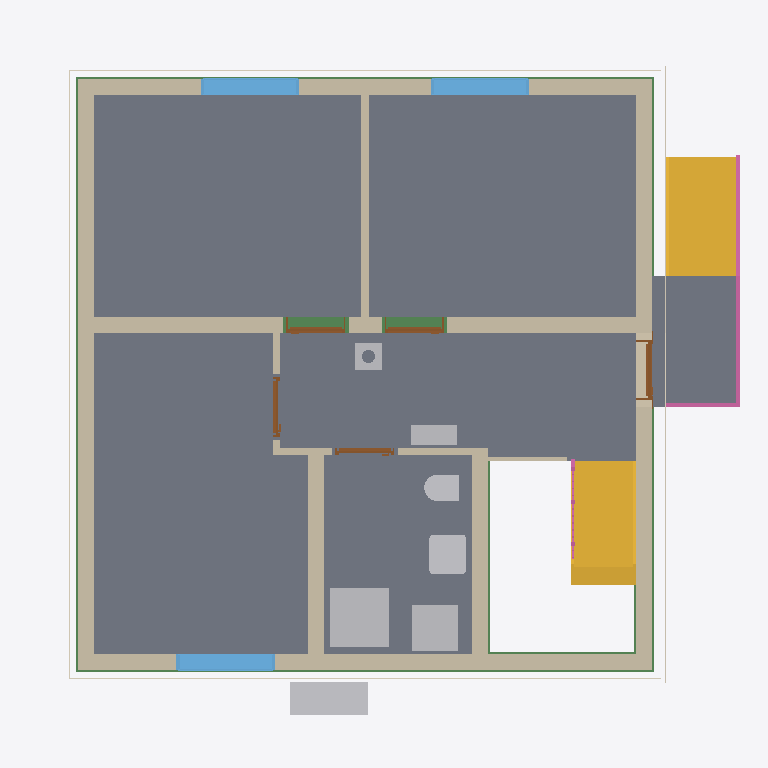
Plan cut of the same IFC building model at storey 'Ground floor' (level 0.00 m, cut at 1.40 m), seen from above with north up, elements coloured by IFC class: 12 walls (beige), 8 slabs (grey), 7 other elements (light grey), 6 beams (green), 5 doors (brown), 4 coverings (cream), 3 windows (light blue), 2 stairs (yellow), 2 railings (pink). Cut surfaces are drawn darker.
Extent 10.8 m × 10.1 m × 12.5 m (x, y, z). Storeys (16): Foundation at -3.23 m; Basement at -2.58 m; Basement ceiling at -0.21 m; Ground floor at 0.00 m; Facades at 0.00 m; Rainwater drainage at 0.00 m; Ceiling at 2.77 m; Upper floor at 2.98 m; Roof - Thermal insulation under rafters at 2.98 m; Roof - Vapour barrier at 2.98 m; Roof - Gypsum plasterboard at 2.98 m; Roof - MDF at 2.98 m; Roof - Roofing underlay at 2.98 m; Roof - Counter-battens at 2.98 m; Roof - Tile battens at 2.98 m; Roof - Roof tiles at 2.98 m. Elements (315): 140 IfcBeam, 52 IfcSlab, 32 IfcWall, 22 IfcBuildingElementProxy, 17 IfcFurniture, 11 IfcDoor, 9 IfcFooting, 8 IfcCovering, 7 IfcWindow, 6 IfcRailing, 5 IfcSanitaryTerminal, 3 IfcStair.

HEADER;
FILE_DESCRIPTION(('ViewDefinition[DesignTransferView]'),'2;1');
FILE_NAME('/dev/null','2026-11-15T06:57:20+01:00',(''),(''),'IfcOpenShell 0.8.5','IfcOpenShell 0.8.5','Nobody');
FILE_SCHEMA(('IFC4'));
ENDSEC;
DATA;
#1=IFCPROJECT('21XopG79jBPQRwGX6VlDPI',$,'House 2',$,$,$,$,(#10,#15),#5);
#19=IFCSITE('37RWnd3Fv1t8W$aMo052b5',$,'Site',$,$,#27,$,$,$,$,$,$,$,$);
#20=IFCBUILDING('1LpgNJDkz3jB0inyguJKFZ',$,'House 2',$,$,#32,$,$,$,$,$,$);
#33=IFCBUILDINGSTOREY('1zVA98bcXEKfCghiqIL5iN',$,'Foundation',$,$,#39,$,$,$,-3.23);
#40=IFCBUILDINGSTOREY('2DXKLCW7177QpJMCrDoui7',$,'Basement',$,$,#45,$,$,$,-2.58);
#46=IFCBUILDINGSTOREY('0RYoAnsfP0H9Qj53QPZSDT',$,'Basement ceiling',$,$,#51,$,$,$,-0.21);
#52=IFCBUILDINGSTOREY('3zdykaCZfD38MzgiQymCgS',$,'Ground floor',$,$,#57,$,$,$,0.0);
#58=IFCBUILDINGSTOREY('2WmsrHJ2DC3fomoZQ0uUUo',$,'Ceiling',$,$,#63,$,$,$,2.77);
#64=IFCBUILDINGSTOREY('0sfSRTYFzBGgw60RL3td2P',$,'Upper floor',$,$,#69,$,$,$,2.98);
#25837=IFCBUILDINGSTOREY('2wk99pfPD8wPg7VjNSj2Mj',$,'Roof - Thermal insulation under rafters','Visibility container for Thermal insulation under rafters','ROOF_LAYER',#25842,$,$,$,2.98);
#25843=IFCBUILDINGSTOREY('1v7tpVypL1XhOwyOeBqeY3',$,'Roof - Vapour barrier','Visibility container for Vapour barrier','ROOF_LAYER',#25848,$,$,$,2.98);
#25849=IFCBUILDINGSTOREY('1Tx2Ttf9v4Lu5ykSTdpPf5',$,'Roof - Gypsum plasterboard','Visibility container for Gypsum plasterboard','ROOF_LAYER',#25854,$,$,$,2.98);
#25855=IFCBUILDINGSTOREY('2QWdZPzZb58xT$LFJeaudp',$,'Roof - MDF','Visibility container for MDF','ROOF_LAYER',#25860,$,$,$,2.98);
#25861=IFCBUILDINGSTOREY('21j_AjfZXFTBzGuZslLooL',$,'Roof - Roofing underlay','Visibility container for Roofing underlay','ROOF_LAYER',#25866,$,$,$,2.98);
#25867=IFCBUILDINGSTOREY('0pMEPRbYrDZ8_7kLSAJfaq',$,'Roof - Counter-battens','Visibility container for Counter-battens','ROOF_LAYER',#25872,$,$,$,2.98);
#25873=IFCBUILDINGSTOREY('3UDwv8oCf30PRWedYzjMp4',$,'Roof - Tile battens','Visibility container for Tile battens','ROOF_LAYER',#25878,$,$,$,2.98);
#25879=IFCBUILDINGSTOREY('1_nn0vmA506gDmI5HW9R4o',$,'Roof - Roof tiles','Visibility container for Roof tiles','ROOF_LAYER',#25884,$,$,$,2.98);
#34801=IFCBUILDINGSTOREY('26CzIn$Cr8IBzcHsIq58sI',$,'Facades','Visibility container for grey/white facades and timber roof-edge boards','FACADE_LAYER',#34806,$,$,$,0.0);
#34958=IFCBUILDINGSTOREY('37aNu4ZIrEnw$xjdjrpwpO',$,'Rainwater drainage','Roof gutters without downpipes',$,#34963,$,$,$,0.0);
#2856=IFCSLAB('2nsSljVyb23gtJiKCwhff3',$,'Pokoj 3',$,$,#2861,#2868,$,$);
#2780=IFCSLAB('0re6n32Xv2lQnfi0$t0VEc',$,'Pokoj 1',$,$,#2785,#2792,$,$);
#2823=IFCSLAB('291ZJbaaTCshzHbASQz7_G',$,'Pokoj 2',$,$,#2828,#2835,$,$);
#2889=IFCSLAB('2KrlcCgGLDZeALko9rpkJn',$,'Chodba',$,$,#2894,#2901,$,$);
#2922=IFCSLAB('1XgufFv4r1efxQC2p3anja',$,'Koupelna',$,$,#2927,#2934,$,$);
#4749=IFCSLAB('320hOnjdn8$Ojm4UvGWAD3',$,'Entrance landing',$,$,#4754,#4761,$,.LANDING.);
#188=IFCWALL('020rVQpmPF_fKIlWgNjZAZ',$,'Wall 4',$,$,#197,#208,$,$);
#138=IFCWALL('2EU$Igr8P04hUb5RDjyaac',$,'Wall 2',$,$,#147,#158,$,$);
#4675=IFCSTAIR('2XNPej6T51uAHVn8C5ZIaT',$,'Entrance stair',$,$,#4682,$,$,.STRAIGHT_RUN_STAIR.);
#3702=IFCSTAIR('1fTHMSJ9XACvK5CoCbZPlg',$,'Lower stair flight',$,$,#3709,$,$,.STRAIGHT_RUN_STAIR.);
#111=IFCWALL('0a3WnQtgX0PepxEodLKs5W',$,'Wall 1',$,$,#122,#133,$,$);
#213=IFCWALL('09UKJb6eP92xR93G4z7As3',$,'Wall 5',$,$,#223,#234,$,$);
#163=IFCWALL('3F4J39byf7I8ptKcpTA_dC',$,'Wall 3',$,$,#172,#183,$,$);
#3589=IFCSANITARYTERMINAL('3OIu3ftev28P6GafHpybqn',$,'Sprcha',$,$,#3610,#3598,$,$);
#265=IFCWALL('35OS1BtVv7KRJYMztfWI7G',$,'Hallway - Pokoj 3 lower wall',$,$,#274,#285,$,$);
#341=IFCWALL('0Vnj8NLWLEwguyGhZWQOZb',$,'Stairway - hallway and bathroom wall',$,$,#350,#361,$,$);
#2475=IFCFURNITURE('0z4CpIBgT4eRAeW1TdKn7q',$,'Tepelné?Čerpadlo',$,'Tepelné?Čerpadlo',#2480,#2487,$,.USERDEFINED.);
#3629=IFCFURNITURE('2x$yBYfQj50f5yNXQGY1mN',$,'Zásobník?TUV',$,'Zásobník?TUV',#3634,#3641,$,.USERDEFINED.);
#239=IFCWALL('2lwZEh9fDCQQSpXxbTca7r',$,'Wall 6',$,$,#249,#260,$,$);
#3168=IFCWINDOW('3JZlMk8gP16vEMvhsXZyaz',$,'Pokoj 3 window',$,$,#3245,#3169,$,1.375,1.5,.WINDOW.,.SINGLE_PANEL.,$);
#3072=IFCWINDOW('3$GNJj0Sv9U9NfmeHGrcvs',$,'Pokoj 2 window',$,$,#3149,#3073,$,1.375,1.5,.WINDOW.,.SINGLE_PANEL.,$);
#2976=IFCWINDOW('3wJLO7b_LBugQ7vOrBrZEa',$,'Pokoj 1 window',$,$,#3053,#2977,$,1.375,1.5,.WINDOW.,.SINGLE_PANEL.,$);
#3527=IFCSANITARYTERMINAL('1EDqoHOybCAfWMonpZ2PE4',$,'Umyvadlo',$,$,#3548,#3536,$,$);
#30787=IFCBEAM('1_v55eOOnFW8YVbCP_Ws9k',$,'Ring beam 1',$,'Ring beam',#30792,#30801,$,.BEAM.);
#31308=IFCBEAM('2GZhPbbwLBMvuuFW$d8NoF',$,'Ring beam 5',$,'Ring beam',#31313,#31322,$,.BEAM.);
#4763=IFCRAILING('0F94hmm89EvBjQHR21PdqS',$,'Entrance stair and landing railing',$,$,#4768,#5204,$,.GUARDRAIL.);
#31178=IFCBEAM('3mbZusJ2b2fuA9brv1s$dk',$,'Ring beam 4',$,'Ring beam',#31183,#31192,$,.BEAM.);
#31048=IFCBEAM('3OuTliLfHFc8eEXs$bEO4b',$,'Ring beam 3',$,'Ring beam',#31053,#31062,$,.BEAM.);
#30918=IFCBEAM('0YN3vrYEX9qxJOE0rzwSrI',$,'Ring beam 2',$,'Ring beam',#30923,#30932,$,.BEAM.);
#3342=IFCFURNITURE('1A1joU$7LCOOPpJNxY_L_r',$,'Rozvaděč',$,'Rozvaděč',#3347,#3354,$,.USERDEFINED.);
#3457=IFCSANITARYTERMINAL('1nUXM65UT3w9mkz$J0h3y6',$,'WC',$,$,#3478,#3466,$,$);
#34196=IFCCOVERING('1y192v1d538xPKldJO$OEl',$,'West facade - white',$,'FACADE_CLADDING',#34837,#34229,$,.CLADDING.);
#34071=IFCCOVERING('25$T_2w3PFHB00jVl7rFwD',$,'East facade - grey perimeter',$,'FACADE_CLADDING',#34812,#34087,$,.CLADDING.);
#30515=IFCCHIMNEY('3P24Xu5XD8iPqWV4vzQ_ES',$,'Main chimney',$,$,#30520,#30535,$,.NOTDEFINED.);
#33724=IFCCOVERING('0sh7QzUqP5kfEGmahBsFLq',$,'Street facade - grey perimeter',$,'FACADE_CLADDING',#34942,#33740,$,.CLADDING.);
#33910=IFCCOVERING('2G3ZqOPNL5_88SKvgl9pFS',$,'Garden facade - grey perimeter',$,'FACADE_CLADDING',#34827,#33926,$,.CLADDING.);
#366=IFCWALL('0x7FK2gLD5whZjduEGFnjt',$,'Hallway - bathroom SDK wall',$,$,#375,#386,$,$);
#481=IFCDOOR('2JkJ9uqLzCTgeup6vTm76J',$,'Entrance door',$,$,#601,#492,$,2.135,0.9,.DOOR.,.SINGLE_SWING_RIGHT.,$);
#795=IFCDOOR('0DLw$6_ufFRu6A$YOL1fz5',$,'Pokoj 2 door',$,$,#915,#806,$,2.2849999999999997,0.9,.DOOR.,.SINGLE_SWING_LEFT.,$);
#638=IFCDOOR('1tBjB5bFj3lgWmSDMV46oL',$,'Pokoj 1 door',$,$,#758,#649,$,2.2849999999999997,0.9,.DOOR.,.SINGLE_SWING_RIGHT.,$);
#31698=IFCBEAM('2Kkg75tqD1uQHODx80vXm4',$,'Ring beam 8',$,'Ring beam',#31703,#31712,$,.BEAM.);
#316=IFCWALL('2Z6E1ONHLDWeCxPHphWkwA',$,'Hallway - Pokoj 3 upper wall',$,$,#325,#336,$,$);
#952=IFCDOOR('38Y5N36cX9afRtL7E5Y2NU',$,'Pokoj 3 door',$,$,#1072,#963,$,2.2849999999999997,0.9,.DOOR.,.SINGLE_SWING_RIGHT.,$);
#4459=IFCWALL('1agPwwaaTCsAORHJ77_k4Z',$,'Dřevěná stěna u schodiště',$,$,#4469,#4480,$,$);
#1109=IFCDOOR('2H_TQ6ghfB0AQPUaPXVCmR',$,'Koupelna door',$,$,#1229,#1120,$,2.2849999999999997,0.9,.DOOR.,.SINGLE_SWING_LEFT.,$);
#290=IFCWALL('0zAy4nnG5Cpu_TlOz_xYzn',$,'Hallway - Pokoj 3 wall return',$,$,#300,#311,$,$);
#4123=IFCRAILING('1ALHdctMf4MfyPhRiYY$nF',$,'Lower stair flight railing',$,$,#4128,#4314,$,.GUARDRAIL.);
#18421=IFCSLAB('1o1tWrhpjEAe8MAF6yGvEA',$,'Basement ceiling - S.04',$,$,#18426,#18430,$,.FLOOR.);
#16261=IFCSLAB('3I7mIbl1PChQD6jdbiOPD2',$,'Basement ceiling - S.03',$,$,#16266,#16270,$,.FLOOR.);
ENDSEC;
